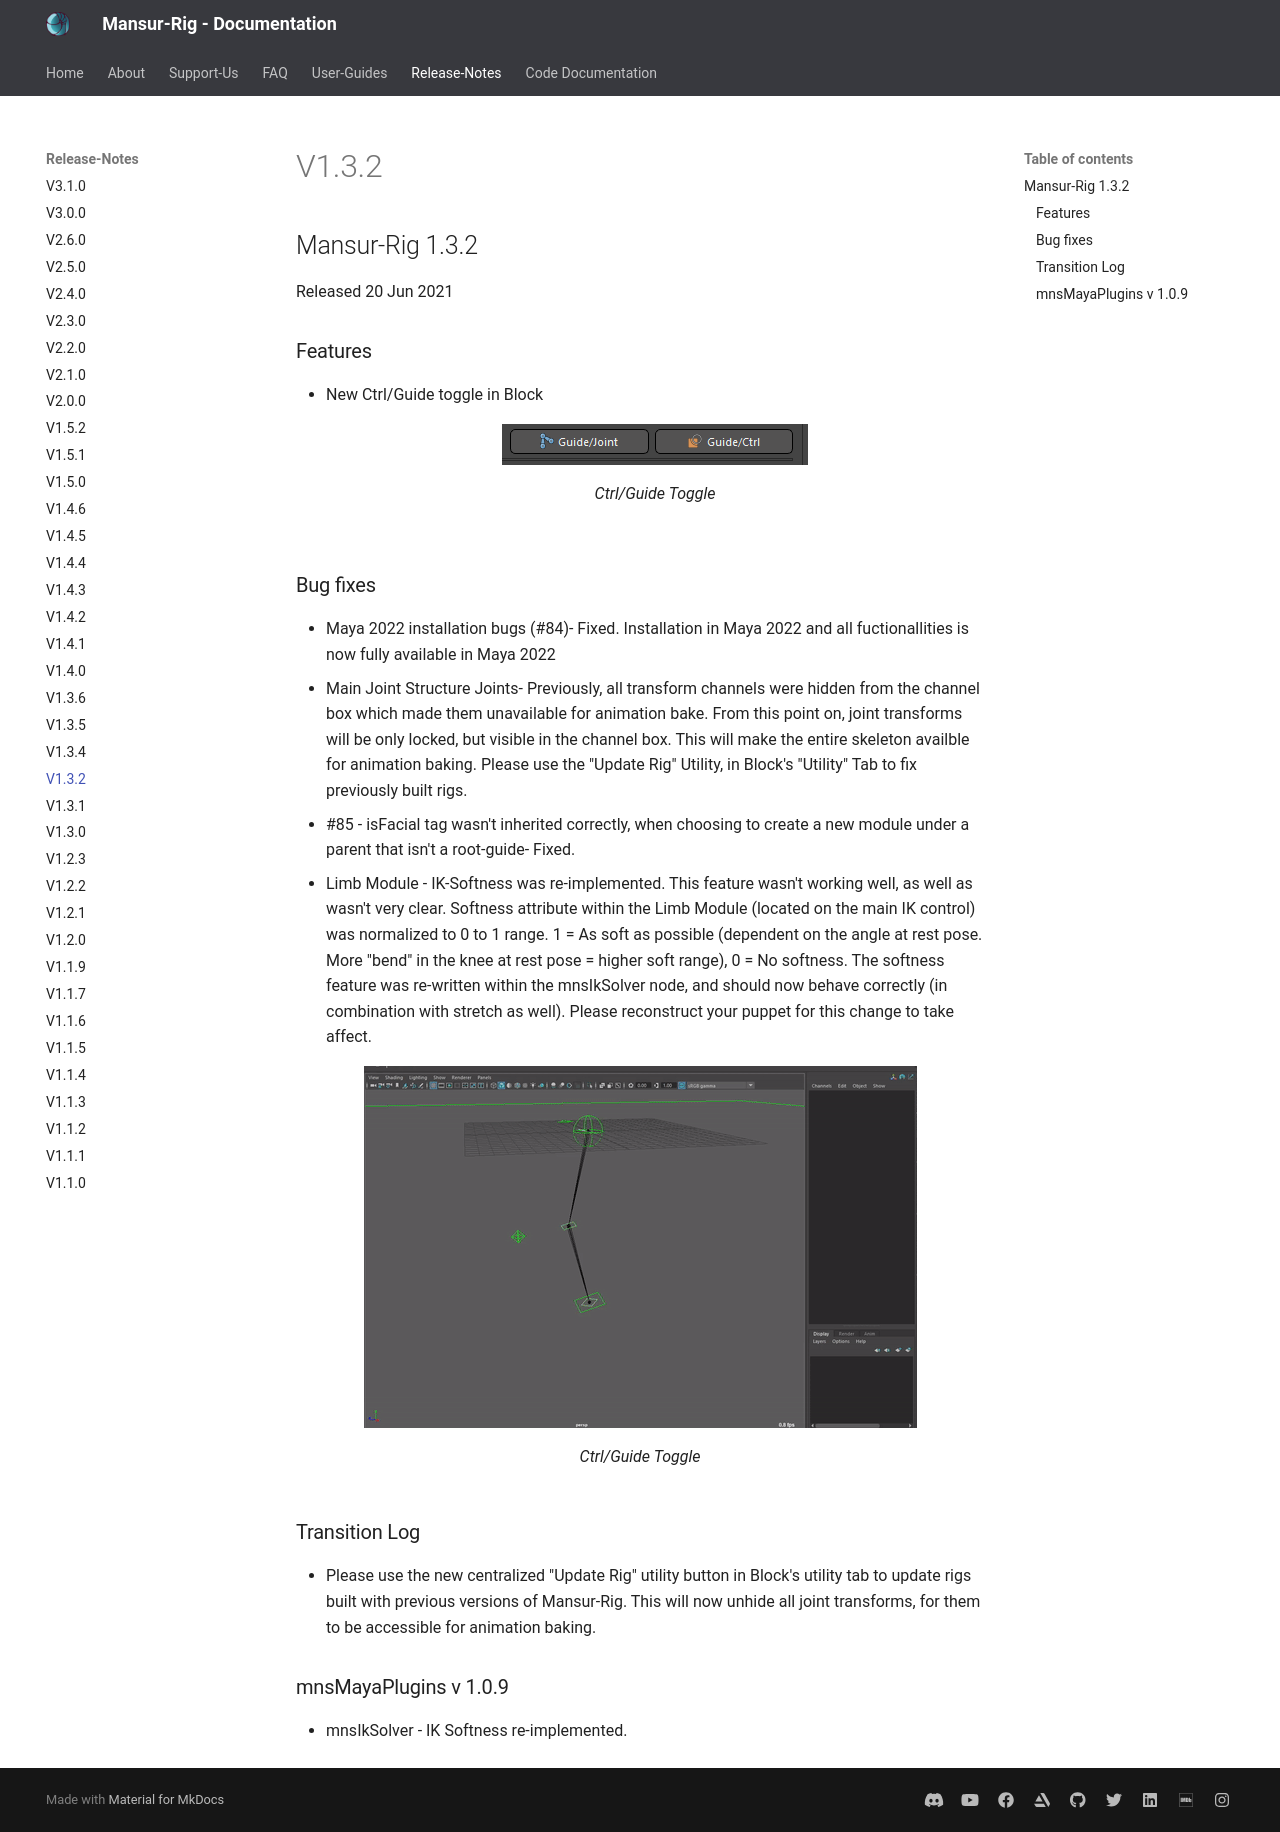

repository: asaf-b/mansur-docs · page: releaseNotes/v1.3.2/index.html · generator: mkdocs

## Mansur-Rig 1.3.2

Released 20 Jun 2021

### Features
- New Ctrl/Guide toggle in Block
<figure>
  <img src="../../images/releaseNotes/132_ctrlGuide.png"/>
  <figcaption>Ctrl/Guide Toggle</figcaption>
</figure>

### Bug fixes
- Maya 2022 installation bugs (\#84)- Fixed. Installation in Maya 2022 and all fuctionallities is now fully available in Maya 2022
- Main Joint Structure Joints- Previously, all transform channels were hidden from the channel box which made them unavailable for animation bake. From this point on, joint transforms will be only locked, but visible in the channel box. This will make the entire skeleton availble for animation baking. Please use the "Update Rig" Utility, in Block's "Utility" Tab to fix previously built rigs.
- \#85 - isFacial tag wasn't inherited correctly, when choosing to create a new module under a parent that isn't a root-guide- Fixed.
- Limb Module - IK-Softness was re-implemented. This feature wasn't working well, as well as wasn't very clear. Softness attribute within the Limb Module (located on the main IK control) was normalized to 0 to 1 range. 1 = As soft as possible (dependent on the angle at rest pose. More "bend" in the knee at rest pose = higher soft range), 0 = No softness. The softness feature was re-written within the mnsIkSolver node, and should now behave correctly (in combination with stretch as well). Please reconstruct your puppet for this change to take affect.

<figure>
  <img src="../../images/releaseNotes/132_softness.gif"/>
  <figcaption>Ctrl/Guide Toggle</figcaption>
</figure>

### Transition Log
- Please use the new centralized "Update Rig" utility button in Block's utility tab to update rigs built with previous versions of Mansur-Rig. This will now unhide all joint transforms, for them to be accessible for animation baking.

### mnsMayaPlugins v 1.0.9
- mnsIkSolver - IK Softness re-implemented.
